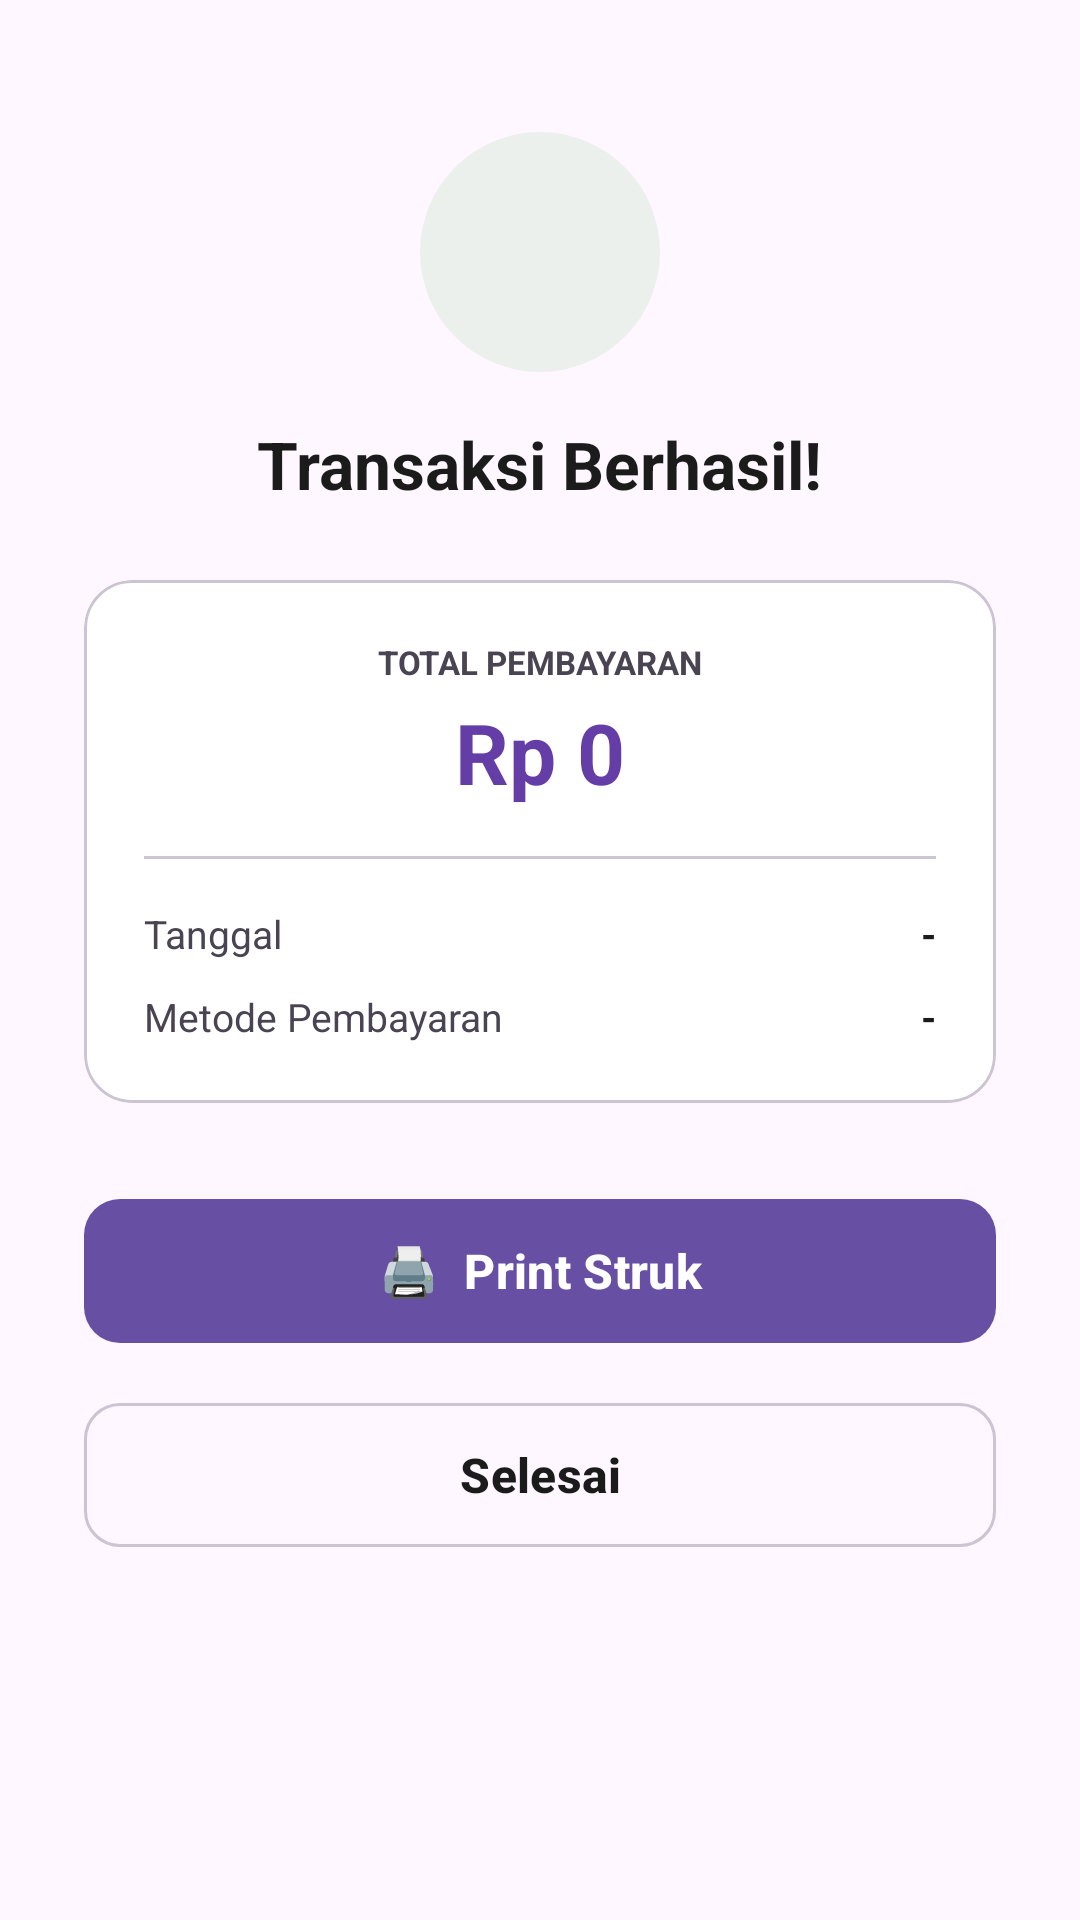

This screen was rendered from an Android layout file. Write that file and the resources it references.
<!-- AndroidManifest.xml: application theme Theme.KasirPAS -->
<!-- res/layout/layout_transaction_success.xml -->
<?xml version="1.0" encoding="utf-8"?>
<LinearLayout xmlns:android="http://schemas.android.com/apk/res/android"
    xmlns:app="http://schemas.android.com/apk/res-auto"
    android:layout_width="match_parent"
    android:layout_height="wrap_content"
    android:background="@drawable/bg_bottom_sheet"
    android:orientation="vertical"
    android:padding="28dp"
    android:gravity="center_horizontal">

    
    <FrameLayout
        android:layout_width="80dp"
        android:layout_height="80dp"
        android:background="@drawable/bg_success_circle"
        android:layout_marginTop="16dp"
        android:layout_marginBottom="16dp">

        <ImageView
            android:layout_width="48dp"
            android:layout_height="48dp"
            android:layout_gravity="center"
            android:src="@drawable/ic_verified"
            app:tint="@color/accent_green" />
    </FrameLayout>

    
    <TextView
        android:layout_width="wrap_content"
        android:layout_height="wrap_content"
        android:text="Transaksi Berhasil!"
        android:textColor="@color/on_surface"
        android:textSize="22sp"
        android:textStyle="bold"
        android:layout_marginBottom="24dp" />

    
    <com.google.android.material.card.MaterialCardView
        android:layout_width="match_parent"
        android:layout_height="wrap_content"
        app:cardBackgroundColor="@color/surface_container_lowest"
        app:cardCornerRadius="16dp"
        app:cardElevation="0dp"
        app:strokeColor="@color/outline_variant"
        app:strokeWidth="1dp"
        android:layout_marginBottom="28dp">

        <LinearLayout
            android:layout_width="match_parent"
            android:layout_height="wrap_content"
            android:orientation="vertical"
            android:padding="20dp">

            
            <TextView
                android:layout_width="wrap_content"
                android:layout_height="wrap_content"
                android:text="TOTAL PEMBAYARAN"
                android:textColor="@color/on_surface_variant"
                android:textSize="11sp"
                android:textStyle="bold"
                android:layout_gravity="center_horizontal" />

            <TextView
                android:id="@+id/tvTransactionTotal"
                android:layout_width="wrap_content"
                android:layout_height="wrap_content"
                android:text="Rp 0"
                android:textColor="@color/primary"
                android:textSize="28sp"
                android:textStyle="bold"
                android:layout_marginTop="4dp"
                android:layout_gravity="center_horizontal" />

            <View
                android:layout_width="match_parent"
                android:layout_height="1dp"
                android:background="@color/outline_variant"
                android:layout_marginTop="16dp"
                android:layout_marginBottom="16dp" />

            
            <LinearLayout
                android:layout_width="match_parent"
                android:layout_height="wrap_content"
                android:orientation="horizontal">
                <TextView
                    android:layout_width="0dp"
                    android:layout_height="wrap_content"
                    android:layout_weight="1"
                    android:text="Tanggal"
                    android:textColor="@color/on_surface_variant"
                    android:textSize="13sp" />
                <TextView
                    android:id="@+id/tvTransactionDate"
                    android:layout_width="wrap_content"
                    android:layout_height="wrap_content"
                    android:text="-"
                    android:textColor="@color/on_surface"
                    android:textStyle="bold"
                    android:textSize="13sp" />
            </LinearLayout>

            
            <LinearLayout
                android:layout_width="match_parent"
                android:layout_height="wrap_content"
                android:orientation="horizontal"
                android:layout_marginTop="10dp">
                <TextView
                    android:layout_width="0dp"
                    android:layout_height="wrap_content"
                    android:layout_weight="1"
                    android:text="Metode Pembayaran"
                    android:textColor="@color/on_surface_variant"
                    android:textSize="13sp" />
                <TextView
                    android:id="@+id/tvPaymentMethod"
                    android:layout_width="wrap_content"
                    android:layout_height="wrap_content"
                    android:text="-"
                    android:textColor="@color/on_surface"
                    android:textStyle="bold"
                    android:textSize="13sp" />
            </LinearLayout>

        </LinearLayout>
    </com.google.android.material.card.MaterialCardView>

    
    <com.google.android.material.button.MaterialButton
        android:id="@+id/btnPrintReceipt"
        android:layout_width="match_parent"
        android:layout_height="56dp"
        android:text="🖨️  Print Struk"
        android:textAllCaps="false"
        android:textSize="16sp"
        android:textStyle="bold"
        app:cornerRadius="12dp" />

    <com.google.android.material.button.MaterialButton
        android:id="@+id/btnFinish"
        style="@style/Widget.Material3.Button.OutlinedButton"
        android:layout_width="match_parent"
        android:layout_height="56dp"
        android:layout_marginTop="12dp"
        android:layout_marginBottom="8dp"
        android:text="Selesai"
        android:textAllCaps="false"
        android:textColor="@color/on_surface"
        android:textSize="16sp"
        android:textStyle="bold"
        app:cornerRadius="12dp"
        app:strokeColor="@color/outline_variant" />

</LinearLayout>
<!-- resources referenced by this layout -->
<resources>
  <color name="accent_green">#4CAF50</color>
  <color name="on_surface">#1c1b1b</color>
  <color name="on_surface_variant">#4a4452</color>
  <color name="outline_variant">#ccc3d3</color>
  <color name="primary">#653da7</color>
  <color name="surface_container_lowest">#ffffff</color>
  <!-- drawable bg_success_circle (drawable) -->
  <?xml version="1.0" encoding="utf-8"?>
  <shape xmlns:android="http://schemas.android.com/apk/res/android"
      android:shape="oval">
      <solid android:color="#1A4CAF50" />
      <size
          android:width="80dp"
          android:height="80dp" />
  </shape>
  <style name="Theme.KasirPAS" parent="Base.Theme.KasirPAS" />
  <style name="Base.Theme.KasirPAS" parent="Theme.Material3.DayNight.NoActionBar">
          
          <item name="android:statusBarColor">@android:color/transparent</item>
          <item name="android:windowLightStatusBar">true</item>
      </style>
</resources>
